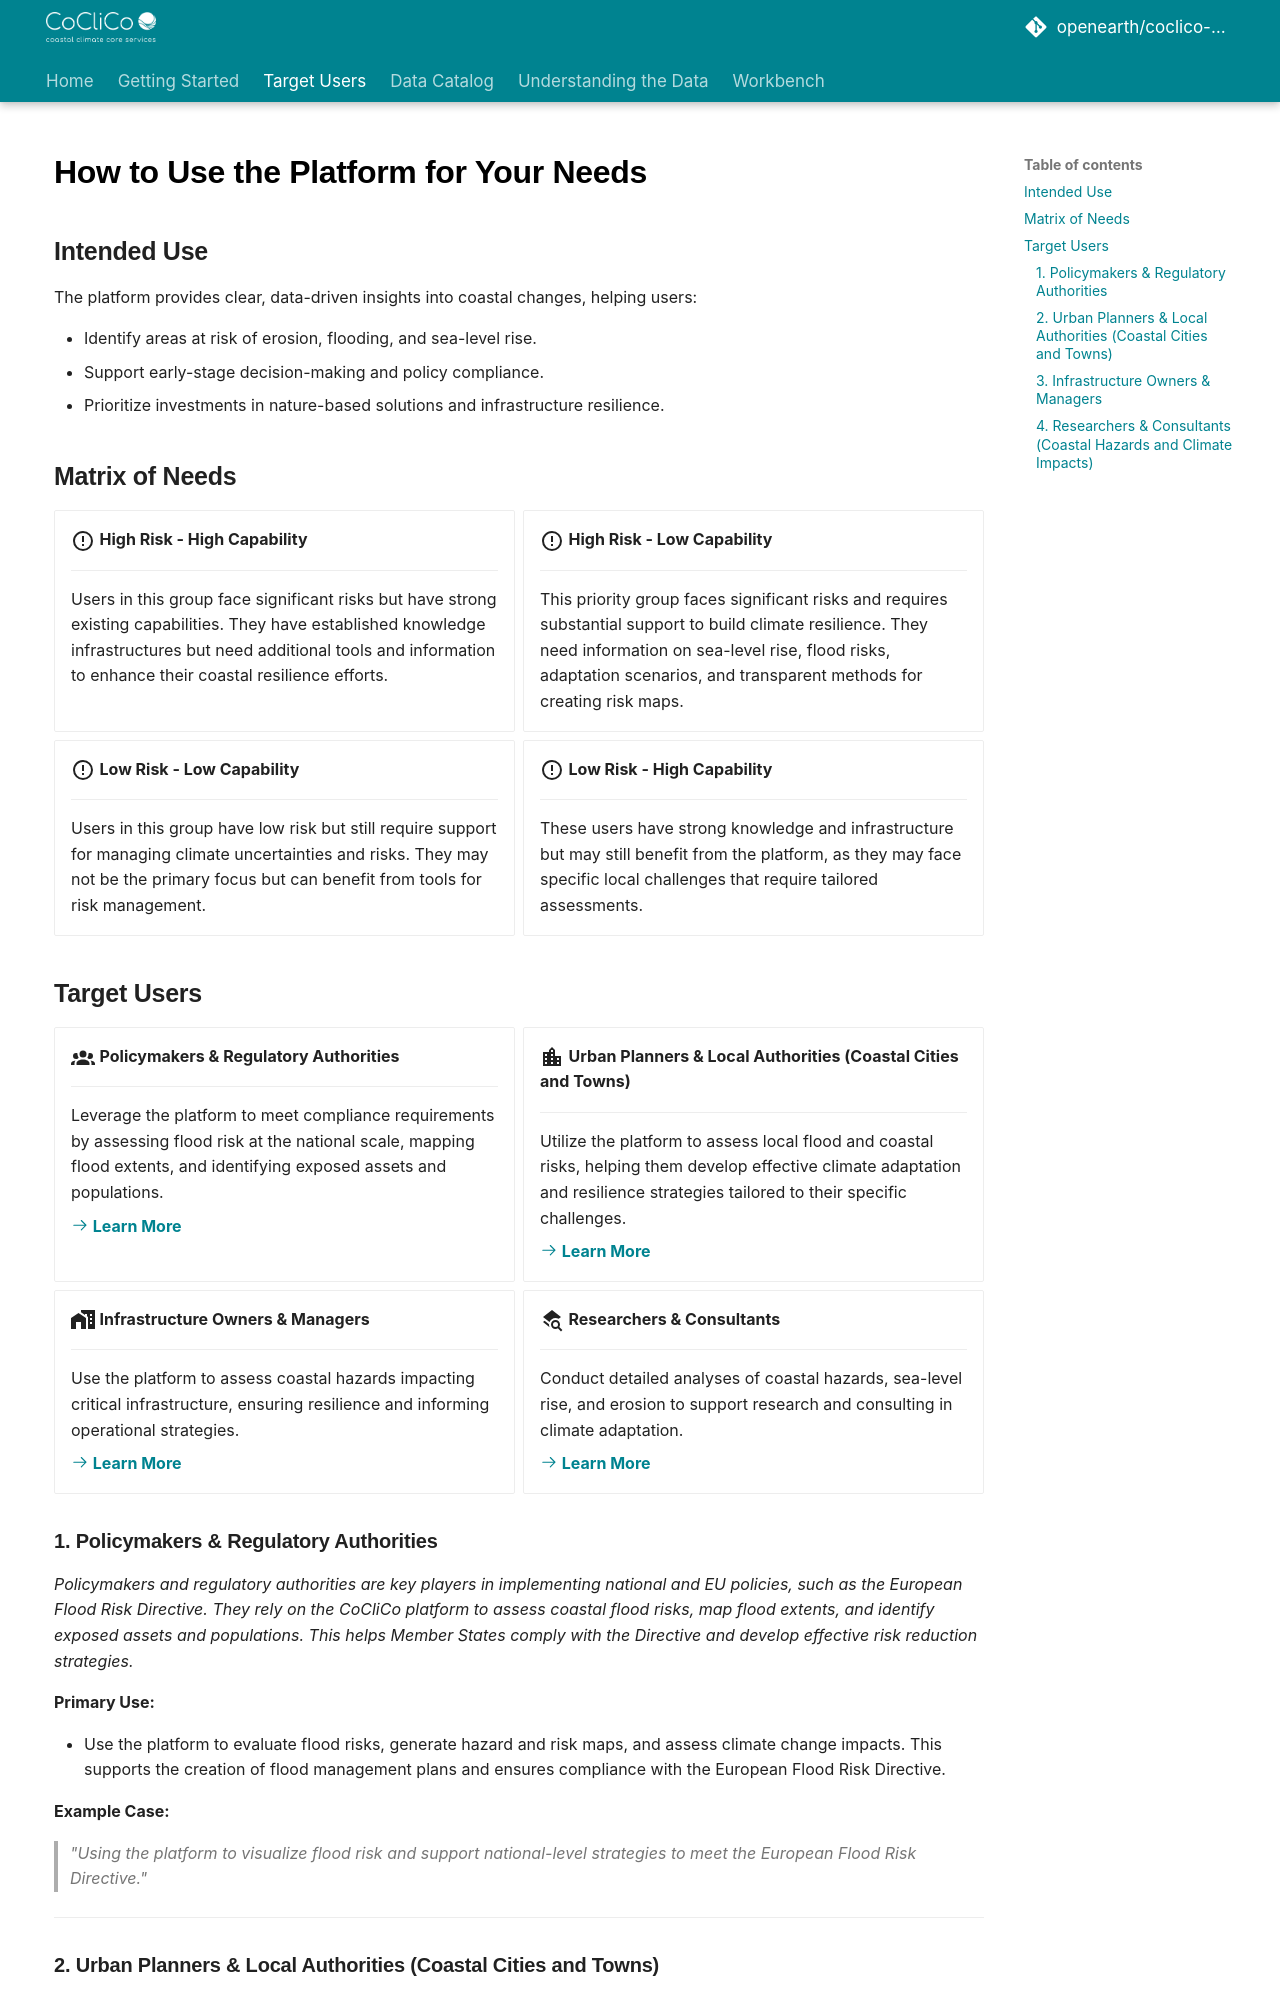

repository: openearth/coclico-workbench · page: target_users/index.html · generator: mkdocs

# **How to Use the Platform for Your Needs**


## **Intended Use**
The platform provides clear, data-driven insights into coastal changes, helping users:

- Identify areas at risk of erosion, flooding, and sea-level rise.
- Support early-stage decision-making and policy compliance.
- Prioritize investments in nature-based solutions and infrastructure resilience.

## **Matrix of Needs**

<div class="grid cards" markdown>

-   :material-alert-circle-outline:{ .lg .middle } __High Risk - High Capability__

    ---

    Users in this group face significant risks but have strong existing capabilities. They have established knowledge infrastructures but need additional tools and information to enhance their coastal resilience efforts.

-   :material-alert-circle-outline:{ .lg .middle } __High Risk - Low Capability__

    ---

    This priority group faces significant risks and requires substantial support to build climate resilience. They need information on sea-level rise, flood risks, adaptation scenarios, and transparent methods for creating risk maps.

-   :material-alert-circle-outline:{ .lg .middle } __Low Risk - Low Capability__

    ---

    Users in this group have low risk but still require support for managing climate uncertainties and risks. They may not be the primary focus but can benefit from tools for risk management.

-   :material-alert-circle-outline:{ .lg .middle } __Low Risk - High Capability__

    ---

    These users have strong knowledge and infrastructure but may still benefit from the platform, as they may face specific local challenges that require tailored assessments.


</div>

## **Target Users**

<div class="grid cards" markdown>

-   :material-account-group:{ .lg .middle } __Policymakers & Regulatory Authorities__

    ---

    Leverage the platform to meet compliance requirements by assessing flood risk at the national scale, mapping flood extents, and identifying exposed assets and populations.

    [:octicons-arrow-right-24: Learn More](#1-policymakers-regulatory-authorities)

-   :material-city:{ .lg .middle } __Urban Planners & Local Authorities (Coastal Cities and Towns)__

    ---

    Utilize the platform to assess local flood and coastal risks, helping them develop effective climate adaptation and resilience strategies tailored to their specific challenges.

    [:octicons-arrow-right-24: Learn More](#2-urban-planners-local-authorities-coastal-cities-and-towns)

-   :material-home-city:{ .lg .middle } __Infrastructure Owners & Managers__

    ---

    Use the platform to assess coastal hazards impacting critical infrastructure, ensuring resilience and informing operational strategies.

    [:octicons-arrow-right-24: Learn More](#3-infrastructure-owners-managers)

-   :material-layers-search:{ .lg .middle } __Researchers & Consultants__

    ---

    Conduct detailed analyses of coastal hazards, sea-level rise, and erosion to support research and consulting in climate adaptation.

    [:octicons-arrow-right-24: Learn More](#4-researchers-consultants-coastal-hazards-and-climate-impacts)

</div>


### **1. Policymakers & Regulatory Authorities**
*Policymakers and regulatory authorities are key players in implementing national and EU policies, such as the European Flood Risk Directive. They rely on the CoCliCo platform to assess coastal flood risks, map flood extents, and identify exposed assets and populations. This helps Member States comply with the Directive and develop effective risk reduction strategies.*

**Primary Use:**

- Use the platform to evaluate flood risks, generate hazard and risk maps, and assess climate change impacts. This supports the creation of flood management plans and ensures compliance with the European Flood Risk Directive.

**Example Case:**
>  *"Using the platform to visualize flood risk and support national-level strategies to meet the European Flood Risk Directive."*

---
